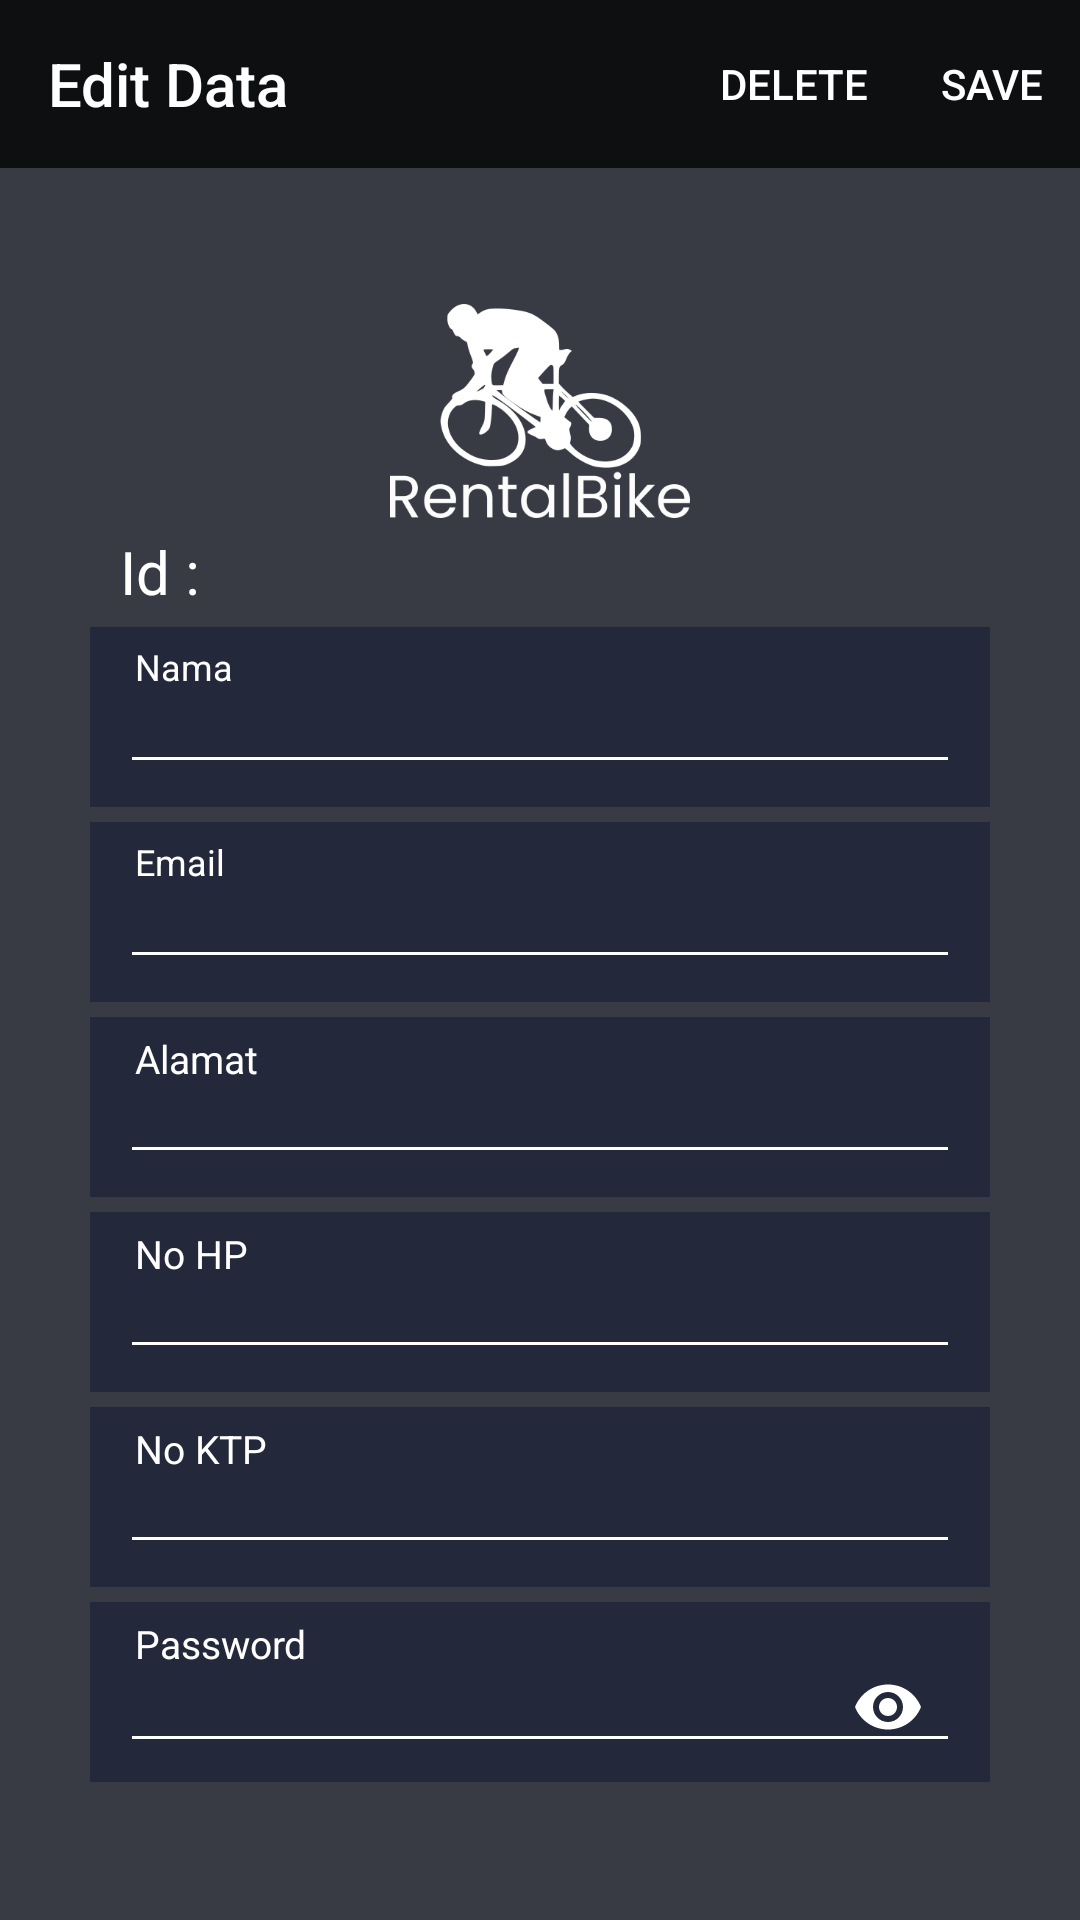

Layout XML and referenced resources for this Android screen:
<!-- AndroidManifest.xml: application theme AppTheme -->
<!-- res/layout/activity_admin_edituser.xml -->
<?xml version="1.0" encoding="utf-8"?>
<LinearLayout xmlns:android="http://schemas.android.com/apk/res/android"
    xmlns:app="http://schemas.android.com/apk/res-auto"
    xmlns:tools="http://schemas.android.com/tools"
    android:layout_width="match_parent"
    android:layout_height="match_parent"
    android:orientation="vertical"
    tools:context=".admin_edituser">


    <androidx.appcompat.widget.Toolbar
        android:id="@+id/toolbar"
        android:layout_width="match_parent"
        android:layout_height="wrap_content"
        style="@style/Theme.AppCompat.Light.DarkActionBar"
        android:background="#0d0f11"
        app:title="Edit Data"
        app:menu="@menu/adddata_edit"
        app:titleTextColor="@android:color/white" />

    <LinearLayout
        android:layout_width="match_parent"
        android:layout_height="match_parent"
        android:orientation="vertical"
        android:gravity="center"
        android:background="#393b44">

        <ImageView
            android:layout_width="100dp"
            android:layout_height="80dp"
            android:src="@drawable/logo" />

        <TextView
            android:id="@+id/eid"
            android:layout_width="match_parent"
            android:layout_height="wrap_content"
            android:layout_marginBottom="5dp"
            android:layout_marginHorizontal="40dp"
            android:text="Id : "
            android:textColor="#fff"
            android:textSize="20dp" />

        <RelativeLayout
            android:layout_width="match_parent"
            android:layout_height="60dp"
            android:layout_marginHorizontal="30dp"
            android:background="#23283a"
            android:layout_marginBottom="5dp">

            <TextView
                android:layout_width="match_parent"
                android:layout_height="wrap_content"
                android:text="Nama"
                android:layout_marginVertical="5dp"
                android:paddingHorizontal="5dp"
                android:textSize="12dp"
                android:layout_marginHorizontal="10dp"
                android:layout_marginTop="10dp"
                android:textColor="#fff"/>

            <EditText
                android:inputType="text"
                android:focusable="true"
                android:textColor="#fff"
                android:id="@+id/enama"
                android:textSize="15dp"
                android:layout_marginTop="15dp"
                android:layout_width="match_parent"
                android:layout_height="wrap_content"
                android:layout_marginHorizontal="10dp"
                >
            </EditText>
        </RelativeLayout>

        <RelativeLayout
            android:layout_width="match_parent"
            android:layout_height="60dp"
            android:layout_marginHorizontal="30dp"
            android:background="#23283a"
            android:layout_marginBottom="5dp">

            <TextView
                android:layout_width="match_parent"
                android:layout_height="wrap_content"
                android:text="Email"
                android:layout_marginVertical="5dp"
                android:paddingHorizontal="5dp"
                android:textSize="12dp"
                android:layout_marginHorizontal="10dp"
                android:layout_marginTop="10dp"
                android:textColor="#fff"/>

            <EditText
                android:inputType="text"
                android:focusable="true"
                android:textColor="#fff"
                android:id="@+id/eemail"
                android:textSize="15dp"
                android:layout_marginTop="15dp"
                android:layout_width="match_parent"
                android:layout_height="wrap_content"
                android:layout_marginHorizontal="10dp"
                >
            </EditText>
        </RelativeLayout>

        <RelativeLayout
            android:layout_width="match_parent"
            android:layout_height="60dp"
            android:layout_marginHorizontal="30dp"
            android:background="#23283a"
            android:layout_marginBottom="5dp">

            <TextView
                android:layout_width="match_parent"
                android:layout_height="wrap_content"
                android:text="Alamat"
                android:layout_marginVertical="5dp"
                android:paddingHorizontal="5dp"
                android:textSize="13dp"
                android:layout_marginHorizontal="10dp"
                android:layout_marginTop="10dp"
                android:textColor="#fff"/>

            <EditText
                android:textSize="15dp"
                android:inputType="text"
                android:focusable="true"
                android:id="@+id/ealamat"
                android:layout_marginTop="15dp"
                android:textColor="#fff"
                android:layout_width="match_parent"
                android:layout_height="wrap_content"
                android:layout_marginHorizontal="10dp">
            </EditText>
        </RelativeLayout>

        <RelativeLayout
            android:layout_width="match_parent"
            android:layout_height="60dp"
            android:layout_marginHorizontal="30dp"
            android:background="#23283a"
            android:layout_marginBottom="5dp">

            <TextView
                android:layout_width="match_parent"
                android:layout_height="wrap_content"
                android:text="No HP"
                android:layout_marginVertical="5dp"
                android:paddingHorizontal="5dp"
                android:textSize="13dp"
                android:layout_marginHorizontal="10dp"
                android:layout_marginTop="10dp"
                android:textColor="#fff"/>

            <EditText
                android:focusable="true"
                android:id="@+id/enohp"
                android:inputType="number"
                android:textSize="15dp"
                android:layout_marginTop="15dp"
                android:textColor="#fff"
                android:layout_width="match_parent"
                android:layout_height="wrap_content"
                android:layout_marginHorizontal="10dp">
            </EditText>
        </RelativeLayout>

        <RelativeLayout
            android:layout_width="match_parent"
            android:layout_height="60dp"
            android:layout_marginHorizontal="30dp"
            android:background="#23283a"
            android:layout_marginBottom="5dp">

            <TextView
                android:layout_width="match_parent"
                android:layout_height="wrap_content"
                android:text="No KTP"
                android:layout_marginVertical="5dp"
                android:paddingHorizontal="5dp"
                android:textSize="13dp"
                android:layout_marginHorizontal="10dp"
                android:layout_marginTop="10dp"
                android:textColor="#fff"/>

            <EditText
                android:textSize="15dp"
                android:focusable="true"
                android:id="@+id/enoktp"
                android:inputType="number"
                android:layout_marginTop="15dp"
                android:textColor="#fff"
                android:layout_width="match_parent"
                android:layout_height="wrap_content"
                android:layout_marginHorizontal="10dp">
            </EditText>
        </RelativeLayout>

        <RelativeLayout
            android:layout_width="match_parent"
            android:layout_height="60dp"
            android:layout_marginHorizontal="30dp"
            android:background="#23283a"
            android:layout_marginBottom="5dp">

            <TextView
                android:layout_width="match_parent"
                android:layout_height="wrap_content"
                android:text="Password"
                android:layout_marginVertical="5dp"
                android:paddingHorizontal="5dp"
                android:textSize="13dp"
                android:layout_marginHorizontal="10dp"
                android:layout_marginTop="10dp"
                android:textColor="#fff"/>

            <com.google.android.material.textfield.TextInputLayout
                android:layout_width="match_parent"
                android:layout_height="wrap_content"
                app:passwordToggleEnabled="true"
                app:passwordToggleTint="#fff"
                >
                <EditText
                    android:id="@+id/epassword"
                    android:focusable="true"
                    android:textSize="15dp"
                    android:inputType="textPassword"
                    android:layout_marginTop="15dp"
                    android:textColor="#fff"
                    android:layout_width="match_parent"
                    android:layout_height="wrap_content"
                    android:layout_marginHorizontal="10dp">
                </EditText>
            </com.google.android.material.textfield.TextInputLayout>

        </RelativeLayout>
    </LinearLayout>

</LinearLayout>
<!-- resources referenced by this layout -->
<resources>
  <!-- drawable logo: png bitmap (drawable, 20326 bytes) -->
  <style name="AppTheme" parent="Theme.AppCompat.Light.NoActionBar">
          
          <item name="colorPrimary">@color/colorPrimary</item>
          <item name="colorPrimaryDark">@color/darkblue</item>
          <item name="colorAccent">@color/colorAccent</item>
          <item name="android:textColorHint">@color/pink</item>
          <item name="colorControlNormal">#fff</item>
          <item name="colorControlActivated">@color/pink</item>
          <item name="colorControlHighlight">@color/pink</item>
          <item name="android:colorFocusedHighlight">@color/pink</item>
          <item name="android:actionMenuTextColor">#fff</item>
  
      </style>
  <color name="colorPrimary">#6200EE</color>
  <color name="darkblue">#23283a</color>
  <color name="colorAccent">#03DAC5</color>
  <color name="pink">#f84662</color>
</resources>
